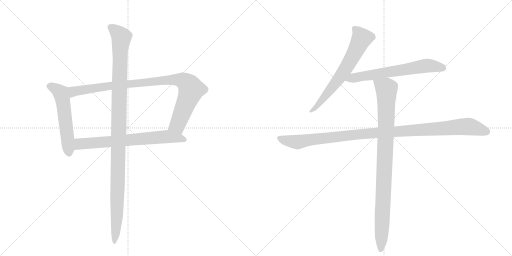
t = 0.00 s
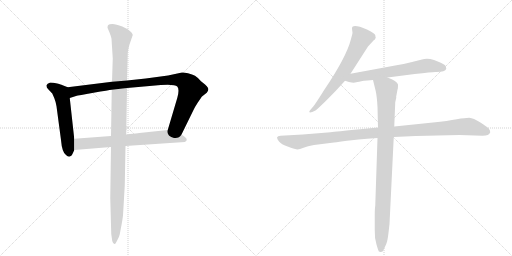
t = 1.52 s
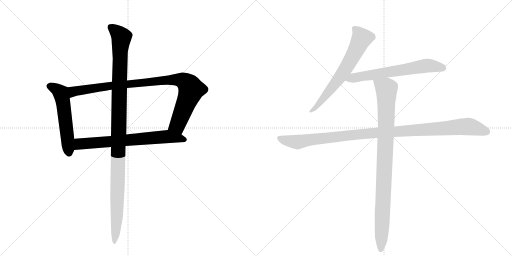
t = 3.04 s
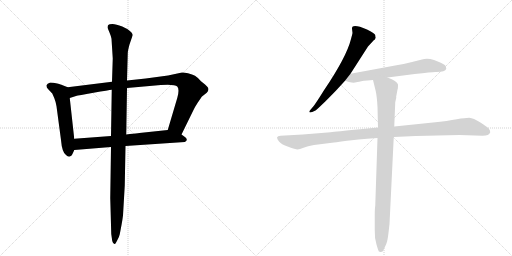
t = 4.57 s
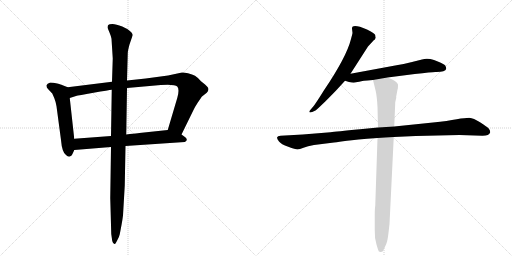
t = 6.09 s
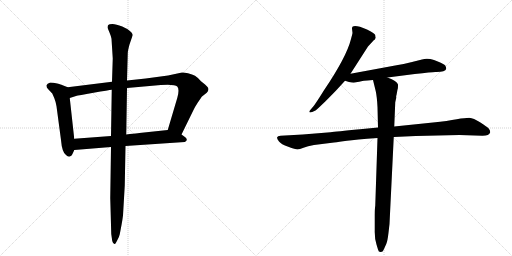
t = 7.61 s

The animated SVG that drew these frames (rendered in a browser with its animation timeline set to each time). Animation: 8 CSS @keyframes rules; one cycle of 7.61 s.

<svg version="1.1" viewBox="0 0 2048 1024" xmlns="http://www.w3.org/2000/svg">
  <g stroke="lightgray" stroke-dasharray="1,1" stroke-width="1" transform="scale(4, 4)">
    <line x1="0" y1="0" x2="256" y2="256"></line>
    <line x1="256" y1="0" x2="0" y2="256"></line>
    <line x1="128" y1="0" x2="128" y2="256"></line>
    <line x1="0" y1="128" x2="256" y2="128"></line>
    <line x1="256" y1="0" x2="512" y2="256"></line>
    <line x1="512" y1="0" x2="256" y2="256"></line>
    <line x1="384" y1="0" x2="384" y2="256"></line>
    <line x1="256" y1="128" x2="512" y2="128"></line>
  </g>
<g transform="scale(1, -1) translate(0, -850)">
   <style type="text/css">
    @keyframes keyframes0 {
      from {
       stroke: black;
       stroke-dashoffset: 555;
       stroke-width: 128;
       }
       64% {
       animation-timing-function: step-end;
       stroke: black;
       stroke-dashoffset: 0;
       stroke-width: 128;
       }
       to {
       stroke: black;
       stroke-width: 1024;
       }
       }
       #make-me-a-hanzi-animation-0 {
         animation: keyframes0 0.701660s both;
         animation-delay: 0.000000s;
         animation-timing-function: linear;
       }
    @keyframes keyframes1 {
      from {
       stroke: black;
       stroke-dashoffset: 954;
       stroke-width: 128;
       }
       76% {
       animation-timing-function: step-end;
       stroke: black;
       stroke-dashoffset: 0;
       stroke-width: 128;
       }
       to {
       stroke: black;
       stroke-width: 1024;
       }
       }
       #make-me-a-hanzi-animation-1 {
         animation: keyframes1 1.026367s both;
         animation-delay: 0.701660s;
         animation-timing-function: linear;
       }
    @keyframes keyframes2 {
      from {
       stroke: black;
       stroke-dashoffset: 698;
       stroke-width: 128;
       }
       69% {
       animation-timing-function: step-end;
       stroke: black;
       stroke-dashoffset: 0;
       stroke-width: 128;
       }
       to {
       stroke: black;
       stroke-width: 1024;
       }
       }
       #make-me-a-hanzi-animation-2 {
         animation: keyframes2 0.818034s both;
         animation-delay: 1.728027s;
         animation-timing-function: linear;
       }
    @keyframes keyframes3 {
      from {
       stroke: black;
       stroke-dashoffset: 1137;
       stroke-width: 128;
       }
       79% {
       animation-timing-function: step-end;
       stroke: black;
       stroke-dashoffset: 0;
       stroke-width: 128;
       }
       to {
       stroke: black;
       stroke-width: 1024;
       }
       }
       #make-me-a-hanzi-animation-3 {
         animation: keyframes3 1.175293s both;
         animation-delay: 2.546061s;
         animation-timing-function: linear;
       }
    @keyframes keyframes4 {
      from {
       stroke: black;
       stroke-dashoffset: 662;
       stroke-width: 128;
       }
       68% {
       animation-timing-function: step-end;
       stroke: black;
       stroke-dashoffset: 0;
       stroke-width: 128;
       }
       to {
       stroke: black;
       stroke-width: 1024;
       }
       }
       #make-me-a-hanzi-animation-4 {
         animation: keyframes4 0.788737s both;
         animation-delay: 3.721354s;
         animation-timing-function: linear;
       }
    @keyframes keyframes5 {
      from {
       stroke: black;
       stroke-dashoffset: 650;
       stroke-width: 128;
       }
       68% {
       animation-timing-function: step-end;
       stroke: black;
       stroke-dashoffset: 0;
       stroke-width: 128;
       }
       to {
       stroke: black;
       stroke-width: 1024;
       }
       }
       #make-me-a-hanzi-animation-5 {
         animation: keyframes5 0.778971s both;
         animation-delay: 4.510091s;
         animation-timing-function: linear;
       }
    @keyframes keyframes6 {
      from {
       stroke: black;
       stroke-dashoffset: 1098;
       stroke-width: 128;
       }
       78% {
       animation-timing-function: step-end;
       stroke: black;
       stroke-dashoffset: 0;
       stroke-width: 128;
       }
       to {
       stroke: black;
       stroke-width: 1024;
       }
       }
       #make-me-a-hanzi-animation-6 {
         animation: keyframes6 1.143555s both;
         animation-delay: 5.289062s;
         animation-timing-function: linear;
       }
    @keyframes keyframes7 {
      from {
       stroke: black;
       stroke-dashoffset: 952;
       stroke-width: 128;
       }
       76% {
       animation-timing-function: step-end;
       stroke: black;
       stroke-dashoffset: 0;
       stroke-width: 128;
       }
       to {
       stroke: black;
       stroke-width: 1024;
       }
       }
       #make-me-a-hanzi-animation-7 {
         animation: keyframes7 1.024740s both;
         animation-delay: 6.432617s;
         animation-timing-function: linear;
       }
</style>
<path d="M 271 501 L 248 510 Q 246 512 229 516 Q 212 520 201 520 Q 188 516 186 509 Q 185 501 192 494 L 209 476 L 217 458 Q 222 446 226 425 L 244 290 Q 248 241 264 230 Q 276 218 286 228 Q 289 231 297 250 L 297 295 L 279 458 C 276 488 274 500 271 501 Z" fill="lightgray"></path> 
<path d="M 728 560 L 672 548 L 583 536 L 508 528 L 448 523 L 271 501 C 241 497 250 449 279 458 L 304 466 Q 312 468 374 479 Q 436 490 447 491 L 508 498 L 643 510 Q 699 514 709 504 Q 719 493 709 458 L 671 330 C 662 301 713 285 726 312 L 773 408 Q 778 420 792 441 Q 806 462 808 464 L 827 479 Q 839 492 830 502 Q 822 511 819 513 L 804 525 Q 790 541 780 547 Q 770 552 752 557 Q 734 561 728 560 Z" fill="lightgray"></path> 
<path d="M 297 250 L 444 262 L 502 266 L 739 282 Q 747 285 747 291 Q 748 297 737 304 L 726 312 C 702 330 697 333 671 330 L 567 319 Q 566 319 505 312 L 444 306 L 297 295 C 267 293 267 248 297 250 Z" fill="lightgray"></path> 
<path d="M 508 528 L 511 636 Q 511 647 518 672 L 531 710 Q 530 720 509 734 L 489 744 Q 464 754 450 754 Q 436 754 433 750 Q 430 747 430 739 L 438 720 Q 445 703 446 695 L 451 616 L 448 523 L 447 491 L 444 306 L 444 262 L 441 58 L 445 -86 L 449 -114 Q 452 -126 458 -126 Q 460 -129 468 -113 Q 477 -98 479 -87 L 486 -50 Q 490 -28 492 -12 L 499 108 L 502 266 L 505 312 L 508 498 L 508 528 Z" fill="lightgray"></path> 
<path d="M 1402 555 L 1472 664 L 1495 689 Q 1499 691 1501 695 L 1503 700 Q 1501 705 1501 710 Q 1498 718 1468 732 Q 1408 757 1408 736 L 1410 718 Q 1410 716 1404 694 Q 1386 622 1296 489 Q 1261 433 1253 424 L 1242 411 Q 1238 407 1237 403 Q 1237 398 1249 402 L 1262 408 Q 1269 413 1301 444 Q 1331 474 1348 492 L 1380 527 L 1402 555 Z" fill="lightgray"></path> 
<path d="M 1550 540 L 1659 554 Q 1727 562 1741 562 Q 1781 561 1785 575 Q 1785 580 1781 588 Q 1776 594 1756 602 L 1736 610 Q 1709 619 1688 612 L 1644 601 Q 1614 594 1586 589 L 1402 555 C 1372 550 1351 536 1380 527 L 1396 522 Q 1407 519 1415 519 L 1430 522 Q 1436 522 1445 525 Q 1454 528 1470 528 L 1492 530 L 1550 540 Z" fill="lightgray"></path> 
<path d="M 1663 306 L 1838 310 L 1930 307 Q 1957 307 1961 321 Q 1961 330 1954 337 Q 1947 344 1920 361 Q 1894 378 1877 379 Q 1861 379 1827 373 Q 1792 366 1732 360 L 1577 344 L 1512 340 L 1440 333 Q 1343 324 1322 321 L 1211 312 L 1122 307 Q 1110 306 1108 300 Q 1108 294 1116 284 Q 1124 273 1153 263 Q 1182 252 1190 252 Q 1198 252 1214 259 Q 1230 266 1256 270 L 1336 280 Q 1355 282 1388 287 Q 1419 291 1510 298 L 1575 302 L 1663 306 Z" fill="lightgray"></path> 
<path d="M 1577 344 L 1581 441 L 1585 459 Q 1584 466 1586 470 L 1590 492 Q 1592 495 1592 512 Q 1588 526 1550 540 C 1522 552 1485 559 1492 530 L 1503 485 Q 1508 462 1510 422 L 1512 340 L 1510 298 L 1501 27 Q 1499 16 1499 -12 L 1499 -71 Q 1498 -104 1506 -128 L 1512 -148 Q 1514 -158 1522 -158 Q 1531 -159 1535 -148 L 1545 -126 Q 1550 -115 1554 -81 L 1558 -46 L 1575 302 L 1577 344 Z" fill="lightgray"></path> 
      <clipPath id="make-me-a-hanzi-clip-0">
      <path d="M 271 501 L 248 510 Q 246 512 229 516 Q 212 520 201 520 Q 188 516 186 509 Q 185 501 192 494 L 209 476 L 217 458 Q 222 446 226 425 L 244 290 Q 248 241 264 230 Q 276 218 286 228 Q 289 231 297 250 L 297 295 L 279 458 C 276 488 274 500 271 501 Z" fill="lightgray"></path>
      </clipPath>
      <path clip-path="url(#make-me-a-hanzi-clip-0)" d="M 196 506 L 229 491 L 245 474 L 276 237 " fill="none" id="make-me-a-hanzi-animation-0" stroke-dasharray="427 854" stroke-linecap="round"></path>

      <clipPath id="make-me-a-hanzi-clip-1">
      <path d="M 728 560 L 672 548 L 583 536 L 508 528 L 448 523 L 271 501 C 241 497 250 449 279 458 L 304 466 Q 312 468 374 479 Q 436 490 447 491 L 508 498 L 643 510 Q 699 514 709 504 Q 719 493 709 458 L 671 330 C 662 301 713 285 726 312 L 773 408 Q 778 420 792 441 Q 806 462 808 464 L 827 479 Q 839 492 830 502 Q 822 511 819 513 L 804 525 Q 790 541 780 547 Q 770 552 752 557 Q 734 561 728 560 Z" fill="lightgray"></path>
      </clipPath>
      <path clip-path="url(#make-me-a-hanzi-clip-1)" d="M 283 466 L 295 485 L 398 501 L 667 530 L 732 528 L 757 508 L 765 491 L 710 350 L 680 335 " fill="none" id="make-me-a-hanzi-animation-1" stroke-dasharray="826 1652" stroke-linecap="round"></path>

      <clipPath id="make-me-a-hanzi-clip-2">
      <path d="M 297 250 L 444 262 L 502 266 L 739 282 Q 747 285 747 291 Q 748 297 737 304 L 726 312 C 702 330 697 333 671 330 L 567 319 Q 566 319 505 312 L 444 306 L 297 295 C 267 293 267 248 297 250 Z" fill="lightgray"></path>
      </clipPath>
      <path clip-path="url(#make-me-a-hanzi-clip-2)" d="M 304 258 L 321 275 L 670 304 L 737 291 " fill="none" id="make-me-a-hanzi-animation-2" stroke-dasharray="570 1140" stroke-linecap="round"></path>

      <clipPath id="make-me-a-hanzi-clip-3">
      <path d="M 508 528 L 511 636 Q 511 647 518 672 L 531 710 Q 530 720 509 734 L 489 744 Q 464 754 450 754 Q 436 754 433 750 Q 430 747 430 739 L 438 720 Q 445 703 446 695 L 451 616 L 448 523 L 447 491 L 444 306 L 444 262 L 441 58 L 445 -86 L 449 -114 Q 452 -126 458 -126 Q 460 -129 468 -113 Q 477 -98 479 -87 L 486 -50 Q 490 -28 492 -12 L 499 108 L 502 266 L 505 312 L 508 498 L 508 528 Z" fill="lightgray"></path>
      </clipPath>
      <path clip-path="url(#make-me-a-hanzi-clip-3)" d="M 441 742 L 486 701 L 480 642 L 468 -14 L 456 -118 " fill="none" id="make-me-a-hanzi-animation-3" stroke-dasharray="1009 2018" stroke-linecap="round"></path>

      <clipPath id="make-me-a-hanzi-clip-4">
      <path d="M 1402 555 L 1472 664 L 1495 689 Q 1499 691 1501 695 L 1503 700 Q 1501 705 1501 710 Q 1498 718 1468 732 Q 1408 757 1408 736 L 1410 718 Q 1410 716 1404 694 Q 1386 622 1296 489 Q 1261 433 1253 424 L 1242 411 Q 1238 407 1237 403 Q 1237 398 1249 402 L 1262 408 Q 1269 413 1301 444 Q 1331 474 1348 492 L 1380 527 L 1402 555 Z" fill="lightgray"></path>
      </clipPath>
      <path clip-path="url(#make-me-a-hanzi-clip-4)" d="M 1419 735 L 1447 697 L 1419 638 L 1338 512 L 1286 445 L 1243 405 " fill="none" id="make-me-a-hanzi-animation-4" stroke-dasharray="534 1068" stroke-linecap="round"></path>

      <clipPath id="make-me-a-hanzi-clip-5">
      <path d="M 1550 540 L 1659 554 Q 1727 562 1741 562 Q 1781 561 1785 575 Q 1785 580 1781 588 Q 1776 594 1756 602 L 1736 610 Q 1709 619 1688 612 L 1644 601 Q 1614 594 1586 589 L 1402 555 C 1372 550 1351 536 1380 527 L 1396 522 Q 1407 519 1415 519 L 1430 522 Q 1436 522 1445 525 Q 1454 528 1470 528 L 1492 530 L 1550 540 Z" fill="lightgray"></path>
      </clipPath>
      <path clip-path="url(#make-me-a-hanzi-clip-5)" d="M 1385 530 L 1428 542 L 1713 588 L 1773 578 " fill="none" id="make-me-a-hanzi-animation-5" stroke-dasharray="522 1044" stroke-linecap="round"></path>

      <clipPath id="make-me-a-hanzi-clip-6">
      <path d="M 1663 306 L 1838 310 L 1930 307 Q 1957 307 1961 321 Q 1961 330 1954 337 Q 1947 344 1920 361 Q 1894 378 1877 379 Q 1861 379 1827 373 Q 1792 366 1732 360 L 1577 344 L 1512 340 L 1440 333 Q 1343 324 1322 321 L 1211 312 L 1122 307 Q 1110 306 1108 300 Q 1108 294 1116 284 Q 1124 273 1153 263 Q 1182 252 1190 252 Q 1198 252 1214 259 Q 1230 266 1256 270 L 1336 280 Q 1355 282 1388 287 Q 1419 291 1510 298 L 1575 302 L 1663 306 Z" fill="lightgray"></path>
      </clipPath>
      <path clip-path="url(#make-me-a-hanzi-clip-6)" d="M 1117 299 L 1152 286 L 1197 282 L 1408 311 L 1854 344 L 1884 343 L 1950 323 " fill="none" id="make-me-a-hanzi-animation-6" stroke-dasharray="970 1940" stroke-linecap="round"></path>

      <clipPath id="make-me-a-hanzi-clip-7">
      <path d="M 1577 344 L 1581 441 L 1585 459 Q 1584 466 1586 470 L 1590 492 Q 1592 495 1592 512 Q 1588 526 1550 540 C 1522 552 1485 559 1492 530 L 1503 485 Q 1508 462 1510 422 L 1512 340 L 1510 298 L 1501 27 Q 1499 16 1499 -12 L 1499 -71 Q 1498 -104 1506 -128 L 1512 -148 Q 1514 -158 1522 -158 Q 1531 -159 1535 -148 L 1545 -126 Q 1550 -115 1554 -81 L 1558 -46 L 1575 302 L 1577 344 Z" fill="lightgray"></path>
      </clipPath>
      <path clip-path="url(#make-me-a-hanzi-clip-7)" d="M 1500 524 L 1546 494 L 1545 339 L 1523 -147 " fill="none" id="make-me-a-hanzi-animation-7" stroke-dasharray="824 1648" stroke-linecap="round"></path>

</g>
</svg>
